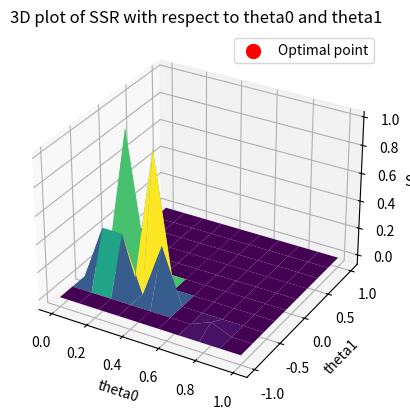

Here is the Python script that generated this plot:
import numpy as np
import matplotlib.pyplot as plt
from scipy.optimize import minimize


def calc_redidual(w: float, theta0, theta1, r: float, beta: float, gamma: float) -> float:
    a = theta0 + theta1 * w
    if a == 0.0:
        a += 1e-05
    redidual = beta * (1.0 + r) * ((w - a) / ((1.0 + r) * a)) ** gamma - 1.0
    return abs(redidual)


def gen_ssr_func(w_list, r, beta, gamma):
    def calc_ssr(theta) -> float:
        theta0, theta1 = theta
        rss = 0.0
        for w in w_list:
            try:
                rd = calc_redidual(w, theta0, theta1, r, beta, gamma) ** 2
                rss += rd
            except ValueError:
                continue
        return rss
    return calc_ssr


# カリブレーション
beta = 0.985**30
r = 1.025**30 - 1.0
gamma = 2.0

# 状態変数 w のグリッドを生成する
w_list = np.linspace(0.1, 1.0, 10)

# theta0, theta1 をインプットに残差2乗和を計算する関数を定義
calc_ssr = gen_ssr_func(w_list, r, beta, gamma)

theta0_range = np.linspace(0.0, 1.0, 10)
theta1_range = np.linspace(-1.0, 1.0, 10)

# SSR を最小化する theta0, theta1 を見つける
initial_guess = [0.5, 0.0]  # 初期値を設定
result = minimize(calc_ssr, initial_guess, method='Nelder-Mead')

optimal_theta0, optimal_theta1 = result.x
min_ssr = result.fun

print(f"Optimal theta0: {optimal_theta0:.4f}")
print(f"Optimal theta1: {optimal_theta1:.4f}")
print(f"Minimum SSR: {min_ssr:.4f}")

# 3Dプロットのためのデータ作成
theta0_vals, theta1_vals = np.meshgrid(theta0_range, theta1_range)
ssr_vals = np.zeros_like(theta0_vals)

for i in range(theta0_vals.shape[0]):
    for j in range(theta0_vals.shape[1]):
        theta0 = theta0_vals[i, j]
        theta1 = theta1_vals[i, j]
        theta = [theta0, theta1]
        ssr_vals[i, j] = calc_ssr(theta)

# 3Dプロット
fig = plt.figure()
ax = fig.add_subplot(111, projection='3d')
ax.plot_surface(theta0_vals, theta1_vals, ssr_vals, cmap='viridis')

# 最適解をプロット
ax.scatter(optimal_theta0, optimal_theta1, min_ssr,
           color='red', s=100, label='Optimal point')

ax.set_xlabel('theta0')
ax.set_ylabel('theta1')
ax.set_zlabel('SSR')
ax.set_title('3D plot of SSR with respect to theta0 and theta1')
ax.legend()

plt.show()
